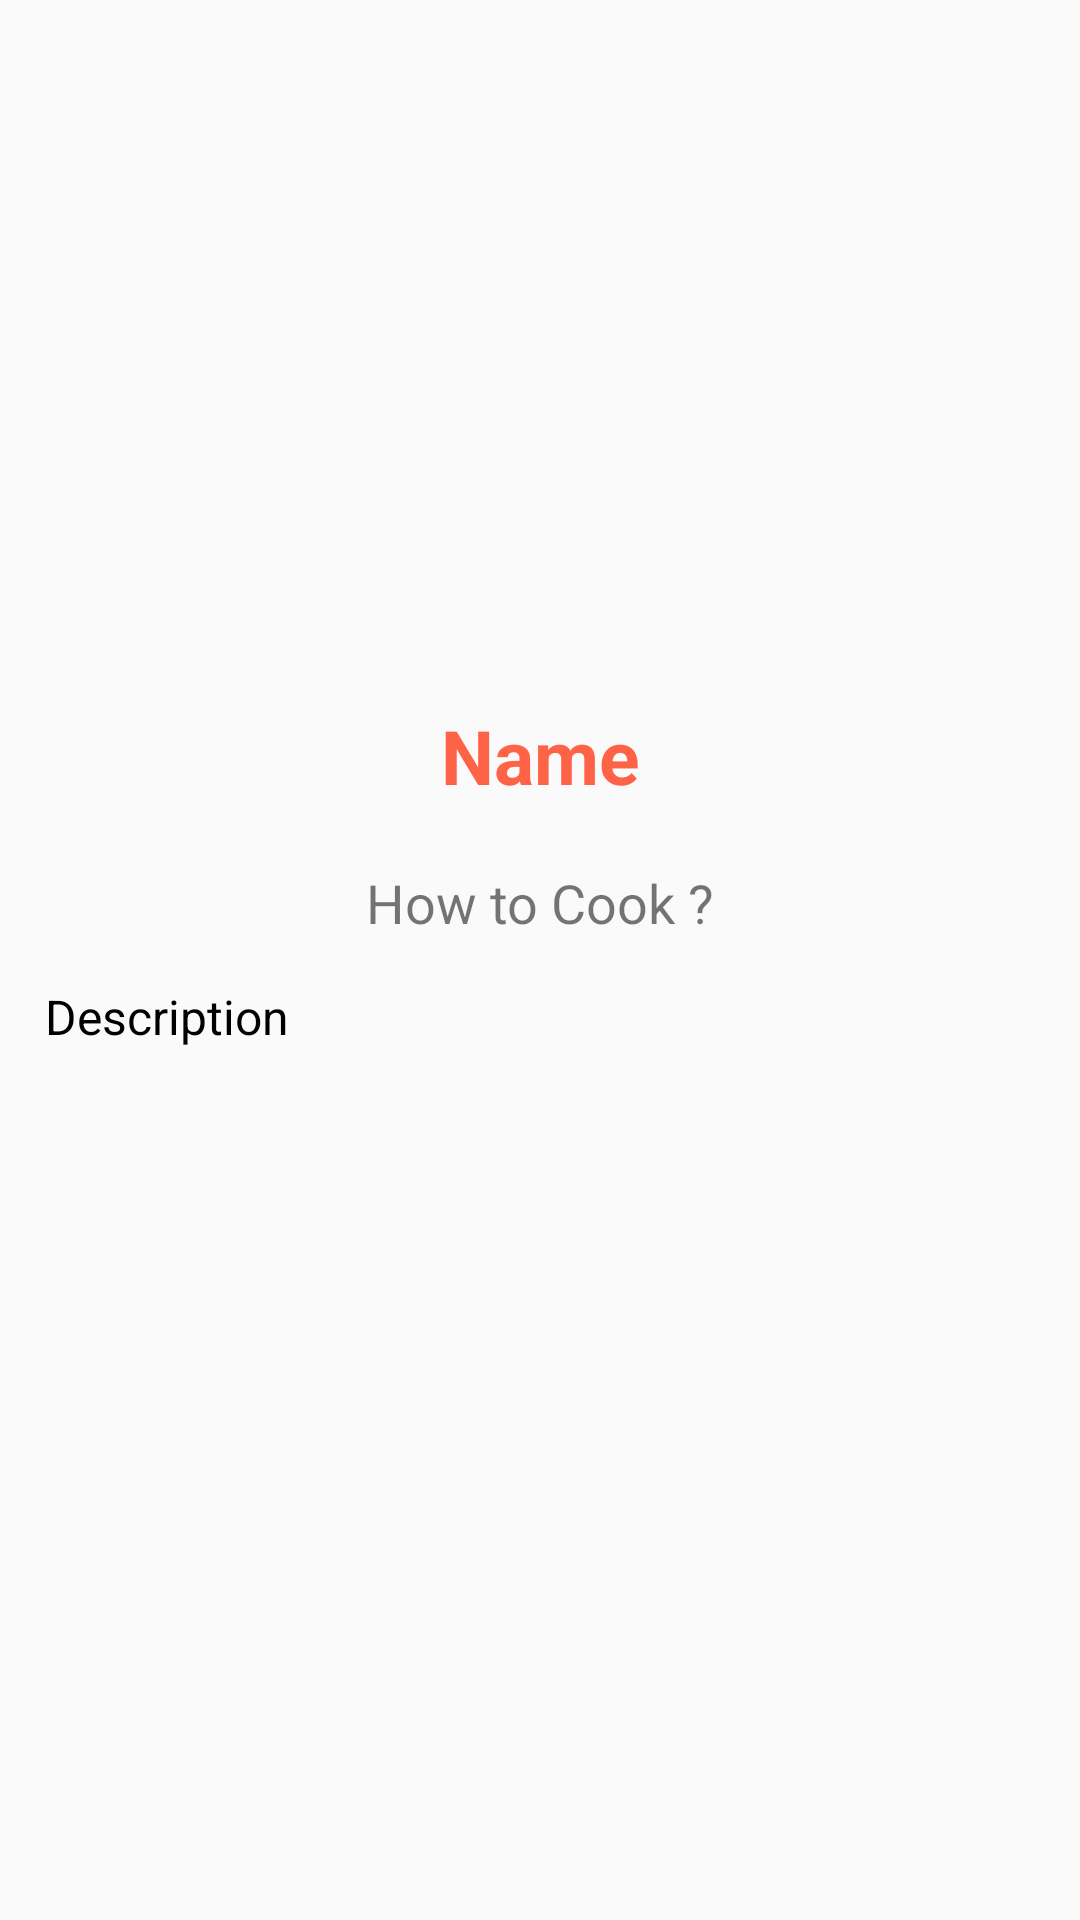

Write the Android layout XML for this screen, with the resource values it uses.
<!-- AndroidManifest.xml: application theme AppTheme -->
<!-- res/layout/activity_detil.xml -->
<LinearLayout
    xmlns:android="http://schemas.android.com/apk/res/android"
    android:layout_width="match_parent"
    android:layout_height="match_parent"
    android:orientation="vertical">

    <ScrollView
        android:layout_width="match_parent"
        android:layout_height="match_parent">

        
        <LinearLayout
            android:layout_width="match_parent"
            android:layout_height="wrap_content"
            android:orientation="vertical"
            android:padding="15dp">

            <ImageView
                android:id="@+id/iv_image"
                android:layout_width="match_parent"
                android:layout_height="200dp"
                android:scaleType="centerCrop"/>

            <TextView
                android:id="@+id/detail_tv_name"
                android:layout_width="match_parent"
                android:layout_height="wrap_content"
                android:gravity="center_horizontal"
                android:textSize="25dp"
                android:textStyle="bold"
                android:textColor="#FF6347"
                android:text="Name"
                android:layout_marginTop="20dp"/>

            <TextView
                android:layout_marginTop="20dp"
                android:text="How to Cook ?"
                android:gravity="center_horizontal"
                android:textSize="18dp"
                android:layout_width="match_parent"
                android:layout_height="wrap_content"/>

            <TextView
                android:id="@+id/detail_tv_instruction"
                android:layout_width="match_parent"
                android:layout_height="wrap_content"
                android:layout_marginTop="15dp"
                android:lineSpacingExtra="8dp"
                android:textSize="16dp"
                android:textColor="#000"
                android:text="Description"/>

        </LinearLayout>
    </ScrollView>
</LinearLayout>
<!-- resources referenced by this layout -->
<resources>
  <style name="AppTheme" parent="Theme.AppCompat.Light.DarkActionBar">
          
          <item name="colorPrimary">#FA8072</item>
          <item name="colorPrimaryDark">#FF6347</item>
          <item name="colorAccent">@color/colorAccent</item>
      </style>
  <!-- not gathered from this repository: default colours our renderer supplied (Android Studio template values) -->
  <color name="colorAccent">#FF03DAC5</color>
</resources>
